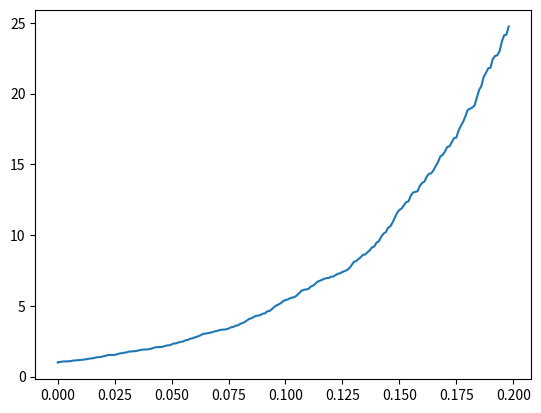

Write Python code to recreate this figure.
import numpy.matlib
import numpy as np
import matplotlib.pyplot as plt
import math

def UniformGen(a,b,N):
    U = np.random.uniform(a,b, N)
    return U

def ExpGen(lam,N):
    U=UniformGen(0,1,N)
    X=-1/lam*np.log(U)
    return X
def AcceptRejectGen(f, g, C, N, gGen, *arg_gGen):
    Z = np.zeros(N)
    for k in range(N):
        reject = True
        while reject:
            X = gGen(*arg_gGen,1)
            U =  UniformGen(0, 1, 1)
            if U <= f(X)/(C*g(X)):
                Z[k] = X
                reject = False
    return Z

# # f = lambda x: 2*x
# # g = lambda x: 1
# # gGen = UniformGen
# # arg_gGen = 0,1
# # C = 2
# # N = 5000
# # X = AcceptRejectGen(f, g, C, N, gGen, *arg_gGen)
# # plt.figure(figsize = (5, 3))
# # plt.hist(X, bins = 30, histtype = "bar", color = "red", density = "true")
# # x = np.linspace(0,1,200)
# # plt.plot(x,f(x),linestyle ="-", color = "blue")
# # plt.title("Histogram of $X$ and the pdf $f(x)$")
# # plt.xlabel("$X$")
# # plt.ylabel("Frequency %")
# # plt.show()


# # 4 3 
# f= lambda x:2/math.pi*np.sqrt(1-x**2)
# g = lambda x: 1
# gGen = UniformGen
# arg_gGen = -1,1
# C = 2
# N = 5000
# X = AcceptRejectGen(f, g, C, N, gGen, *arg_gGen)
# plt.figure(figsize = (5, 3))
# plt.hist(X, bins = 30, histtype = "bar", color = "red", density = "true")
# x = np.linspace(-1,1,200)
# plt.plot(x,f(x),linestyle ="-", color = "blue")
# plt.title("Histogram of $X$ and the pdf $f(x)$")
# plt.xlabel("$X$")
# plt.ylabel("Frequency %")
# plt.show()


# plt.figure(figsize = (5,3))
# lam, N = 0.5, 50000
# X = ExpGen(lam,N)
# plt.hist(X, bins = 500, histtype = "bar", color = "red", density = "true")
# x = np.linspace(0,15,200)
# f = lam*np.exp(-lam*x)
# plt.plot(x,f,linestyle = "-", color = "blue")
# plt.title("Histogram of X and the pdf f(x)")
# plt.xlabel("X")
# plt.ylabel("Frequency %")
# plt.show()

#Miniproject 6.1
N=[100,200,500,1000,5000,10000,100000,1000000]
results=[]
for n in N :
    U=UniformGen(0,1,n)
    W=-2*np.log(U/2)
    G=W**2-W
    results.append(np.mean(G))
print(results)

# # for n in N:
# #     U=UniformGen(0,1,n)
# #     w=-np.log(U)
# #     G=np.cos(w)
# #     results.append(np.mean(G))
# # print(results)

# Metropolis Hastings
def NormalGen(mu, sigma2, N):
    U1 =  UniformGen(0,1,N)
    U2 =  UniformGen(0,1,N)
    X = np.sqrt(-2*np.log(U1))*np.cos(2*np.pi*U2)
    X = mu + np.sqrt(sigma2)*X
    return X
def MultiNormalGen(mu, Sigma, N):
    dim = len(mu)
    Z = X = np.zeros([dim,N])
    B = np.linalg.cholesky(Sigma)
    for d in range(dim):
        Z[d,:] = NormalGen(0, 1, N)
    X = np.matlib.repmat(mu, N, 1).T + np.matmul(B,Z)
    return X
def McMcRandWalkGen(pdf, X0, SigmaWalk, N):
    dim = len(X0)
    X = np.zeros([dim,N])
    X[:,0] = X0
    for t in range(N-1):
        Z = MultiNormalGen(np.zeros(dim),SigmaWalk,1).T
        Y = X[:,t] + Z
        Xt = np.array([X[:,t]])
        Alfa = min(pdf(Y)/pdf(Xt),1)
        U = UniformGen(0,1,1)
        if U <= Alfa:
            X[:,t+1] = Y
        else:X[:,t+1] = X[:,t]
    return X
c = 1/20216.335877
f = lambda x: c*np.exp(-(x[0,0]**2*x[0,1]**2+x[0,0]**2+x[0,1]**2-8*x[0,0]-8*x[0,1])/2)
h=lambda x: x[0,0]*x[0,1]
Sigma = 2*np.eye(2)
# N = 10**5
# X0 = [0,0]
# X = McMcRandWalkGen(f, X0, Sigma, N)
# print(np.shape(X))
# plt.figure(figsize = (5, 3))
# plt.hist(X[0,:], bins=100, histtype="bar", color = "red", density="true")
# x0 = np.linspace(-1, 7, 1000)
# [x,y] = np.meshgrid(x0,x0)
# fd = c*np.exp(-(x**2*y**2+x**2+y**2-8*x-8*y)/2)
# plt.figure(figsize = (5, 5))
# plt.contour(x,y,fd)
# plt.plot(X[0,N-2000:], X[1,N-2000:], color = "red",marker = "o", markersize = 3, linestyle = "")
# plt.show()
# Hhat = np.zeros(4)
# for k in range(4):
#     N = 10**(k+3)
#     X0 = [0,0]
#     X = McMcRandWalkGen(f, X0, Sigma, N)
#     X=np.dot(X[0,:],X[1,:])
#     Hhat[k] = 1/N*np.sum(X)
# print("MCMC estimates = ",np.round(Hhat,4))

# 5.3
def Diffusion(x0,h,m,s,n):
    Y=np.zeros(n)
    t=np.zeros(n)
    Y[0]=x0
    t[0]=0
    Z=UniformGen(0,1,n)
    for k in range(n-1):
        Y[k+1]=Y[k]+m*Y[k]*h+s*Y[k]*math.sqrt(h)*Z[k]
        t[k+1]=k*h
    return Y,t

y,t=Diffusion(1,0.001,1,1,200)
plt.plot(t,y)
plt.show()